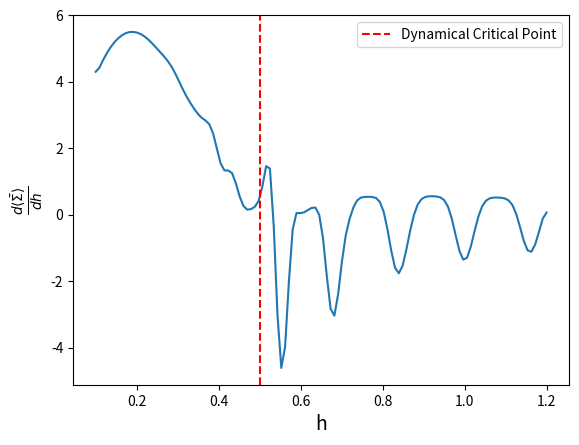

Reproduce this figure in Python.
import numpy as np
import matplotlib.pyplot as plt
from numpy import linalg as LA
from scipy.linalg import expm
import math as mt
import os
import time

# Início da contagem de tempo
start_time = time.time()

# Calculo da derivada da média temporal de produção de entropia

j = 10
dim = int(2*j+1)
g = 0.5
vect = np.linspace(0,10,100)
hvec = np.linspace(0.1,1.2,120) # Be carreful! h =/= 0 because LL becomes indeterminate

# Defining the Jx, Jy and Jz operators
def J(j, op):
    Jop = np.zeros((dim, dim), dtype=complex) if op == 'y' else np.zeros((dim, dim))
    
    for m1 in np.arange(-j, j+1, 1):
        for m2 in np.arange(-j, j+1, 1):
            p1, p2 = int(m1+j), int(m2+j)
            if m1 == m2+1 and op == 'x':
                Jop[p1,p2] = np.sqrt(j*(j+1)-m2*(m2+1))/2
            elif m1 == m2-1 and op == 'x':
                Jop[p1,p2] = np.sqrt(j*(j+1)-m2*(m2-1))/2
            elif m1 == m2+1 and op == 'y':
                Jop[p1,p2] = 1j*np.sqrt(j*(j+1)-m2*(m2+1))/2
            elif m1 == m2-1 and op == 'y':
                Jop[p1,p2] = -1j*np.sqrt(j*(j+1)-m2*(m2-1))/2
            elif m1 == m2 and op == 'z':
                Jop[p1,p2] = -m2
                
    return Jop
def dag(A):
    return np.transpose(np.conjugate(A))
#####################################################################
# Initial conditions
#####################################################################
#Initial hamiltonian
h0 = 0
H0 = -(1/j)*(np.dot(J(j,'x'),J(j,'x')) + g*np.dot(J(j,'y'),J(j,'y'))) - 2*h0*J(j,'z') 
#Initial density matrix of the system
E0, V0 = LA.eig(H0)
index = np.argsort(E0) #Get the index list that would sort E and V
E0 = E0[index]
V0 = V0[:,index]

#####################################################################
# TAEP
#####################################################################

L = np.zeros(len(vect))  # Loschmidt Echo
LL = np.zeros(len(vect)) # Bures Angle
EP = np.zeros(len(vect)) # Minimal Entropy Production - 1 term
TAEP = np.zeros(len(hvec)) #  Time Average - Entropy production
dTAEP = np.zeros(len(vect))

for h in range(len(hvec)):
#Final hamiltonian
    H = -(1/j)*(np.dot(J(j,'x'),J(j,'x')) + g*np.dot(J(j,'y'),J(j,'y'))) - 2*hvec[h]*J(j,'z')
    for tt in range(len(vect)):
        U = expm(-1j*H*vect[tt])
        L[tt] = round(np.abs(np.dot(dag(V0[:,0]), np.dot(U, V0[:,0])))**2,10) 
        if L[tt] <= 0:
            L[tt] = 1e-16
        LL[tt] = mt.acos(L[tt])
        EP[tt] = 8/(mt.pi**2)*LL[tt]**2
    TAEP[h] = (1/np.max(vect))*np.trapz(EP, vect)
    
# TAEP variation in terms of quench 

DerT = np.gradient(TAEP,hvec)

# Plotting Time Average Entropy Production

plt.plot(hvec,DerT)
plt.ylabel(r'$\frac{d\bar{\langle \Sigma \rangle}}{dh}$', fontsize=14)
plt.xlabel('h', fontsize=14)
plt.axvline(0.5, color="red",linestyle='--',label='Dynamical Critical Point')
plt.legend()

# obter o caminho do diretório local do Dropbox
db_path = "/home/<user>/Dropbox/QPequi/Doutorado/Andesson Nascimento/Dados_Python"

# Salve o vetor y em um arquivo .txt
np.savetxt(os.path.join(os.getcwd(),'Derivada_j=10.txt'), DerT)



# for j in range(1, 11):
#     # Seu código aqui
#     nome_arquivo = "j={}.txt".format(j)
#     np.savetxt(os.path.join(os.getcwd(), nome_arquivo), DerT)

# Fim da contagem de tempo
end_time = time.time()

# Tempo total de execução
total_time = end_time - start_time

# Imprime o tempo total em segundos
print(f"Tempo total de execução: {total_time} segundos")




